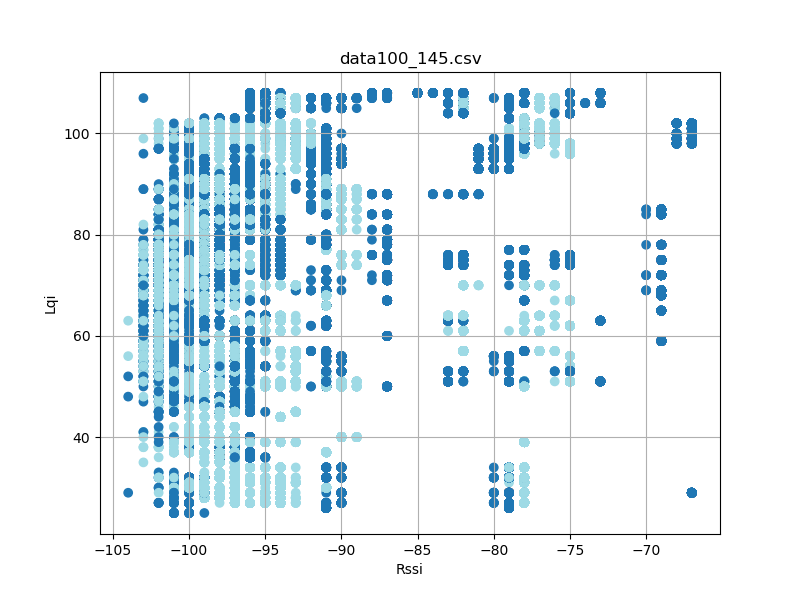

Source data for this figure (header and first rows):
timestamp, rssi, lqi, device_id
'2023-08-26 12:27:40477', -102, 50, 9
'2023-08-26 12:27:42446', -102, 67, 9
'2023-08-26 12:27:42541', -102, 67, 9
'2023-08-26 12:27:42728', -102, 67, 9
'2023-08-26 12:27:43008', -102, 67, 9
'2023-08-26 12:27:44227', -102, 65, 9
'2023-08-26 12:27:44321', -102, 65, 9
'2023-08-26 12:27:45353', -102, 67, 9
'2023-08-26 12:27:46289', -102, 59, 9
'2023-08-26 12:28:01450', -101, 78, 9
'2023-08-26 12:28:01543', -100, 78, 9
'2023-08-26 12:28:01638', -100, 78, 9
'2023-08-26 12:28:01731', -100, 78, 9
'2023-08-26 12:28:01824', -100, 78, 9
'2023-08-26 12:28:01919', -101, 78, 9
'2023-08-26 12:28:02013', -100, 78, 9
'2023-08-26 12:28:02106', -101, 78, 9
'2023-08-26 12:28:02200', -101, 78, 9
'2023-08-26 12:28:02388', -101, 82, 9
'2023-08-26 12:28:02481', -100, 82, 9
'2023-08-26 12:28:02575', -101, 82, 9
'2023-08-26 12:28:02669', -100, 82, 9
'2023-08-26 12:28:02763', -100, 82, 9
'2023-08-26 12:28:02857', -101, 82, 9
'2023-08-26 12:28:02950', -101, 82, 9
'2023-08-26 12:28:03045', -100, 82, 9
'2023-08-26 12:28:03138', -100, 82, 9
'2023-08-26 12:28:03232', -100, 82, 9
'2023-08-26 12:28:03326', -100, 82, 9
'2023-08-26 12:28:03419', -100, 82, 9
'2023-08-26 12:28:03513', -100, 82, 9
'2023-08-26 12:28:03607', -100, 82, 9
'2023-08-26 12:28:03701', -101, 82, 9
'2023-08-26 12:28:03794', -100, 82, 9
'2023-08-26 12:28:03981', -100, 90, 9
'2023-08-26 12:28:04075', -100, 90, 9
'2023-08-26 12:28:04169', -101, 90, 9
'2023-08-26 12:28:04263', -101, 90, 9
'2023-08-26 12:28:04357', -100, 90, 9
'2023-08-26 12:28:04450', -100, 90, 9
'2023-08-26 12:28:04544', -101, 90, 9
'2023-08-26 12:28:04638', -100, 90, 9
'2023-08-26 12:28:04732', -100, 90, 9
'2023-08-26 12:28:04825', -100, 90, 9
'2023-08-26 12:28:04919', -100, 90, 9
'2023-08-26 12:28:05012', -101, 90, 9
'2023-08-26 12:28:05106', -101, 90, 9
'2023-08-26 12:28:05201', -100, 90, 9
'2023-08-26 12:28:05293', -100, 90, 9
'2023-08-26 12:28:05387', -100, 90, 9
'2023-08-26 12:28:05481', -100, 90, 9
'2023-08-26 12:28:05575', -100, 90, 9
'2023-08-26 12:28:05668', -100, 90, 9
'2023-08-26 12:28:05762', -101, 90, 9
'2023-08-26 12:28:05857', -101, 90, 9
'2023-08-26 12:28:05951', -100, 90, 9
'2023-08-26 12:28:06044', -100, 90, 9
'2023-08-26 12:28:06137', -101, 90, 9
'2023-08-26 12:28:06231', -100, 90, 9
'2023-08-26 12:28:06325', -101, 90, 9
... 104,861 more rows
